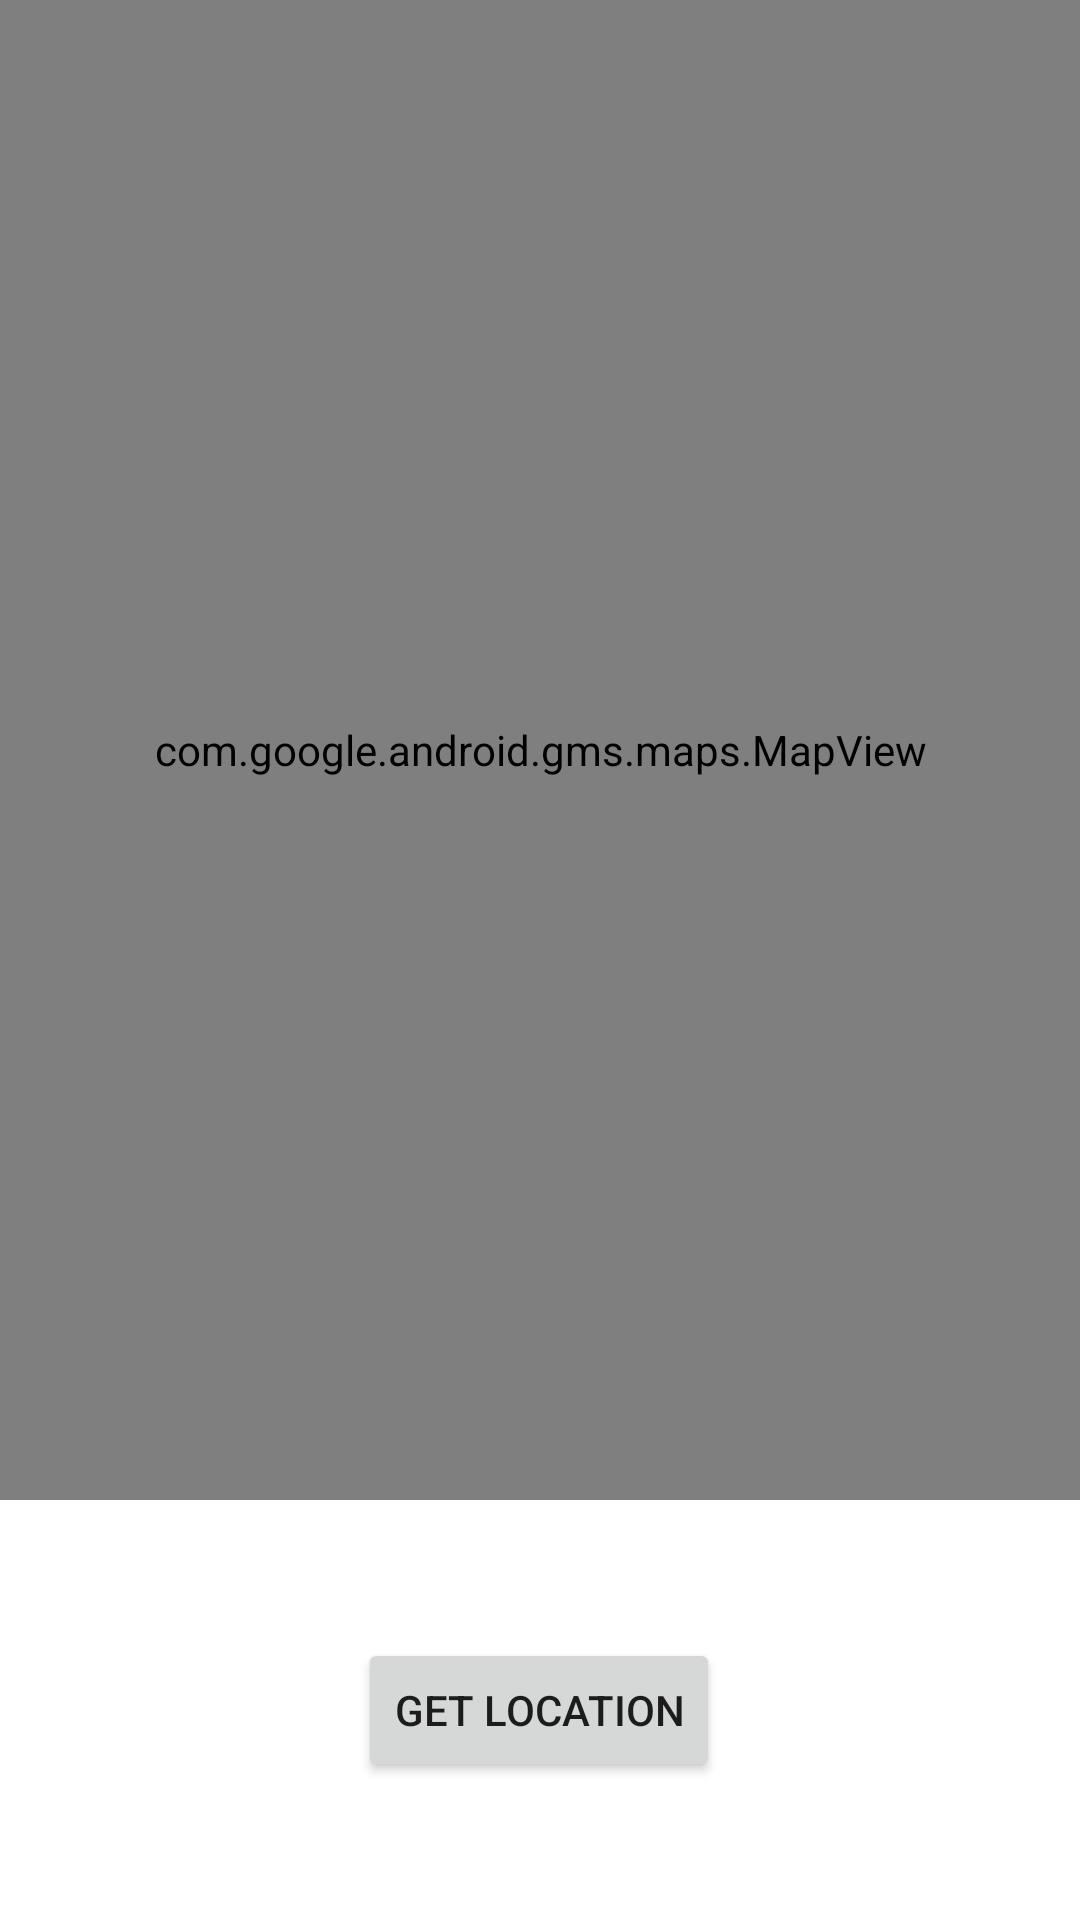

Reconstruct the res/layout file that produces this screen, plus the resources it refers to.
<!-- AndroidManifest.xml: application theme Theme.GetLatLong2 -->
<!-- res/layout/activity_google_map_test2.xml -->
<?xml version="1.0" encoding="utf-8"?>
<androidx.constraintlayout.widget.ConstraintLayout xmlns:android="http://schemas.android.com/apk/res/android"
    xmlns:app="http://schemas.android.com/apk/res-auto"
    xmlns:tools="http://schemas.android.com/tools"
    android:layout_width="match_parent"
    android:layout_height="match_parent"
    tools:context="com.example.getlatlong.GoogleMapTest">

    <Button
        android:id="@+id/btnGetLocation2"
        android:layout_width="wrap_content"
        android:layout_height="wrap_content"
        android:text="Get Location"
        app:layout_constraintBottom_toBottomOf="parent"
        app:layout_constraintEnd_toEndOf="parent"
        app:layout_constraintHorizontal_bias="0.498"
        app:layout_constraintStart_toStartOf="parent"
        app:layout_constraintTop_toBottomOf="@+id/mapView" />

    <com.google.android.gms.maps.MapView
        android:id="@+id/mapView"
        android:layout_width="0dp"
        android:layout_height="500dp"
        app:layout_constraintEnd_toEndOf="parent"
        app:layout_constraintStart_toStartOf="parent"
        app:layout_constraintTop_toTopOf="parent" />

</androidx.constraintlayout.widget.ConstraintLayout>
<!-- resources referenced by this layout -->
<resources>
  <style name="Theme.GetLatLong2" parent="Theme.MaterialComponents.DayNight.DarkActionBar">
          
          <item name="colorPrimary">@color/purple_500</item>
          <item name="colorPrimaryVariant">@color/purple_700</item>
          <item name="colorOnPrimary">@color/white</item>
          
          <item name="colorSecondary">@color/teal_200</item>
          <item name="colorSecondaryVariant">@color/teal_700</item>
          <item name="colorOnSecondary">@color/black</item>
          
          <item name="android:statusBarColor" tools:targetApi="l">?attr/colorPrimaryVariant</item>
          
      </style>
  <!-- not gathered from this repository: default colours our renderer supplied (Android Studio template values) -->
  <color name="purple_500">#FF6200EE</color>
  <color name="purple_700">#FF3700B3</color>
  <color name="teal_200">#FF03DAC5</color>
  <color name="teal_700">#FF018786</color>
  <color name="black">#FF000000</color>
  <color name="white">#FFFFFFFF</color>
</resources>
